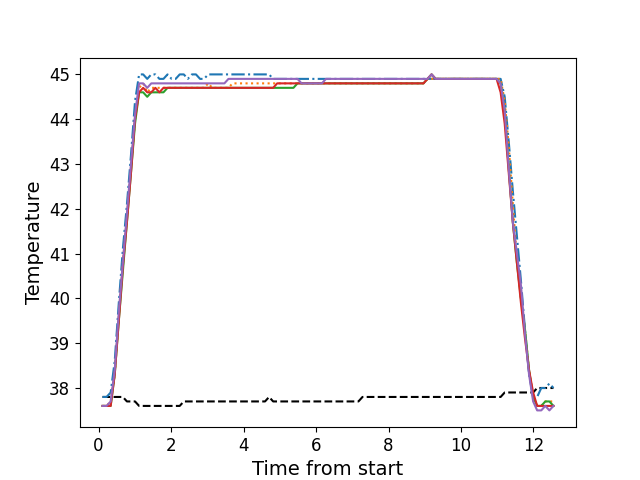

The file beside this chart, header and first rows:
, times, neutral, z1, z2, z3, z4, z5
0, 0.1106, 37.8, 37.8, 37.6, 37.6, 37.6, 37.6
1, 0.2218, 37.8, 37.8, 37.6, 37.6, 37.6, 37.6
2, 0.3345, 37.8, 37.9, 37.7, 37.6, 37.6, 37.7
3, 0.4465, 37.8, 38.6, 38.3, 38.3, 38.3, 38.4
4, 0.5591, 37.8, 39.9, 39.6, 39.5, 39.5, 39.7
5, 0.6707, 37.8, 41.1, 40.8, 40.6, 40.7, 40.8
6, 0.7833, 37.7, 42.1, 41.8, 41.7, 41.7, 41.9
7, 0.895, 37.7, 43.2, 42.9, 42.8, 42.8, 43.0
8, 1.007, 37.7, 44.4, 44.0, 43.9, 44.0, 44.1
9, 1.119, 37.6, 45.0, 44.7, 44.6, 44.6, 44.8
10, 1.231, 37.6, 45.0, 44.8, 44.6, 44.7, 44.8
11, 1.343, 37.6, 44.9, 44.6, 44.5, 44.6, 44.7
12, 1.455, 37.6, 45.0, 44.7, 44.6, 44.6, 44.8
13, 1.568, 37.6, 45.0, 44.7, 44.6, 44.7, 44.8
14, 1.679, 37.6, 44.9, 44.7, 44.6, 44.6, 44.8
15, 1.791, 37.6, 44.9, 44.7, 44.6, 44.7, 44.8
16, 1.904, 37.6, 45.0, 44.7, 44.7, 44.7, 44.8
17, 2.015, 37.6, 44.9, 44.7, 44.7, 44.7, 44.8
18, 2.128, 37.6, 44.9, 44.7, 44.7, 44.7, 44.8
19, 2.24, 37.6, 45.0, 44.7, 44.7, 44.7, 44.8
20, 2.352, 37.7, 45.0, 44.7, 44.7, 44.7, 44.8
21, 2.463, 37.7, 44.9, 44.7, 44.7, 44.7, 44.8
22, 2.576, 37.7, 45.0, 44.7, 44.7, 44.7, 44.8
23, 2.688, 37.7, 45.0, 44.7, 44.7, 44.7, 44.8
24, 2.8, 37.7, 44.9, 44.7, 44.7, 44.7, 44.8
25, 2.912, 37.7, 44.9, 44.7, 44.7, 44.7, 44.8
26, 3.025, 37.7, 45.0, 44.8, 44.7, 44.7, 44.8
27, 3.136, 37.7, 45.0, 44.7, 44.7, 44.7, 44.8
28, 3.248, 37.7, 45.0, 44.7, 44.7, 44.7, 44.8
29, 3.361, 37.7, 45.0, 44.7, 44.7, 44.7, 44.8
30, 3.472, 37.7, 45.0, 44.7, 44.7, 44.7, 44.8
31, 3.585, 37.7, 45.0, 44.7, 44.7, 44.7, 44.9
32, 3.696, 37.7, 45.0, 44.8, 44.7, 44.7, 44.9
33, 3.809, 37.7, 45.0, 44.8, 44.7, 44.7, 44.9
34, 3.921, 37.7, 45.0, 44.8, 44.7, 44.7, 44.9
35, 4.033, 37.7, 45.0, 44.8, 44.7, 44.7, 44.9
36, 4.145, 37.7, 45.0, 44.8, 44.7, 44.7, 44.9
37, 4.257, 37.7, 45.0, 44.8, 44.7, 44.7, 44.9
38, 4.369, 37.7, 45.0, 44.8, 44.7, 44.7, 44.9
39, 4.481, 37.7, 45.0, 44.8, 44.7, 44.7, 44.9
40, 4.593, 37.7, 45.0, 44.8, 44.7, 44.7, 44.9
41, 4.705, 37.8, 45.0, 44.8, 44.7, 44.7, 44.9
42, 4.817, 37.7, 44.9, 44.8, 44.7, 44.7, 44.9
43, 4.928, 37.7, 44.9, 44.8, 44.7, 44.8, 44.9
44, 5.042, 37.7, 44.9, 44.8, 44.7, 44.8, 44.9
45, 5.153, 37.7, 44.9, 44.8, 44.7, 44.8, 44.9
46, 5.265, 37.7, 44.9, 44.8, 44.7, 44.8, 44.9
47, 5.377, 37.7, 44.9, 44.8, 44.7, 44.8, 44.9
48, 5.489, 37.7, 44.9, 44.8, 44.8, 44.8, 44.9
49, 5.602, 37.7, 44.9, 44.8, 44.8, 44.8, 44.8
50, 5.713, 37.7, 44.9, 44.8, 44.8, 44.8, 44.8
51, 5.826, 37.7, 44.9, 44.8, 44.8, 44.8, 44.8
52, 5.938, 37.7, 44.9, 44.8, 44.8, 44.8, 44.8
53, 6.05, 37.7, 44.9, 44.8, 44.8, 44.8, 44.8
54, 6.162, 37.7, 44.9, 44.8, 44.8, 44.8, 44.8
55, 6.275, 37.7, 44.9, 44.8, 44.8, 44.8, 44.9
56, 6.386, 37.7, 44.9, 44.8, 44.8, 44.8, 44.9
57, 6.498, 37.7, 44.9, 44.8, 44.8, 44.8, 44.9
58, 6.61, 37.7, 44.9, 44.8, 44.8, 44.8, 44.9
59, 6.722, 37.7, 44.9, 44.8, 44.8, 44.8, 44.9
... 52 more rows
